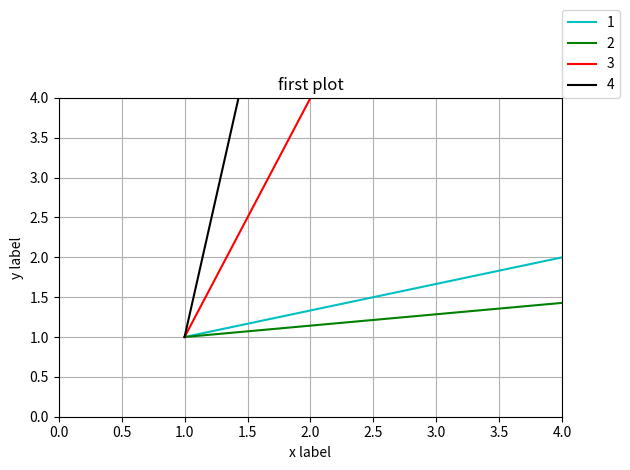

Here is the Python script that generated this plot:
import numpy as np
import matplotlib.pyplot as plt
t = np.array([1,2,3,4])
plt.plot(t**2,t,color="c",label="1")
plt.plot(t**3,t,color="g",label="2")
plt.plot(t,t**2,color="r",label="3")
plt.plot(t,t**3,color="k",label=4)
plt.xlim(0,4)
plt.ylim(0,4)
plt.xlabel("x label")
plt.ylabel("y label")
plt.title("first plot")
plt.grid()
plt.legend(loc=(1,1))
plt.tight_layout()
plt.show()